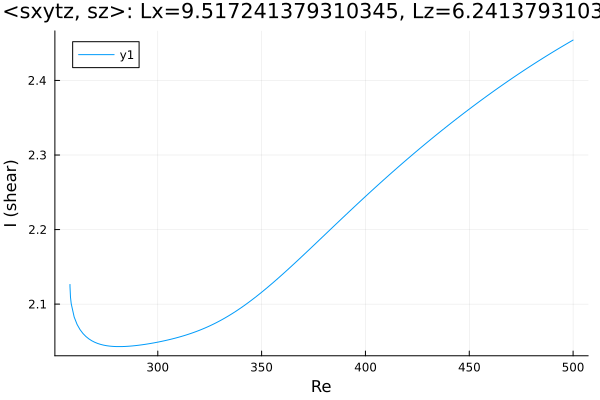

The file beside this chart, header and first rows:
Re, shear
257.7, 2.126
257.7, 2.126
257.7, 2.126
257.7, 2.126
257.7, 2.126
257.7, 2.125
257.7, 2.124
258, 2.109
258.3, 2.1
259.7, 2.083
261.1, 2.073
262.6, 2.066
264, 2.061
265.4, 2.057
266.8, 2.053
268.2, 2.051
269.6, 2.049
271, 2.047
272.5, 2.046
273.9, 2.045
275.3, 2.044
276.7, 2.044
278.1, 2.043
279.5, 2.043
280.9, 2.043
282.4, 2.043
283.8, 2.043
285.2, 2.043
286.6, 2.044
288, 2.044
289.4, 2.044
290.8, 2.045
292.3, 2.045
293.7, 2.046
294.4, 2.046
295.9, 2.047
297.2, 2.048
298.1, 2.048
298.7, 2.048
299.1, 2.049
299.4, 2.049
299.6, 2.049
299.8, 2.049
299.9, 2.049
299.9, 2.049
300, 2.049
300, 2.049
300, 2.049
300.0, 2.049
300.0, 2.049
300, 2.049
300, 2.049
300, 2.049
300.1, 2.049
300.1, 2.049
300.2, 2.049
300.4, 2.049
300.6, 2.049
300.9, 2.05
301.3, 2.05
... 142 more rows
